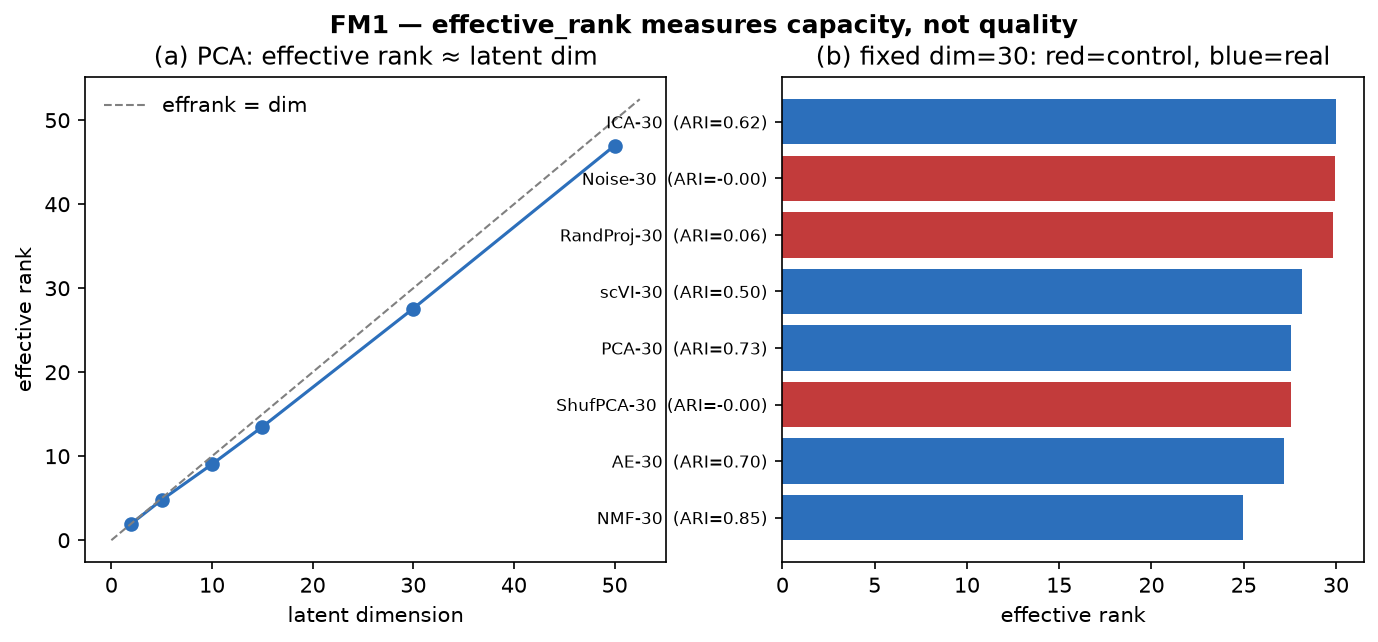

Source data for this figure (header and first rows):
embedding, group, effective_rank, ari
ICA-30, ICA, 30, 0.6221
Noise-30, control, 29.95, -0.0003924
RandProj-30, control, 29.83, 0.05811
scVI-30, scVI, 28.15, 0.499
PCA-30, PCA, 27.58, 0.7325
ShufPCA-30, control, 27.54, -0.002964
AE-30, AE, 27.18, 0.6951
NMF-30, NMF, 24.98, 0.8546
